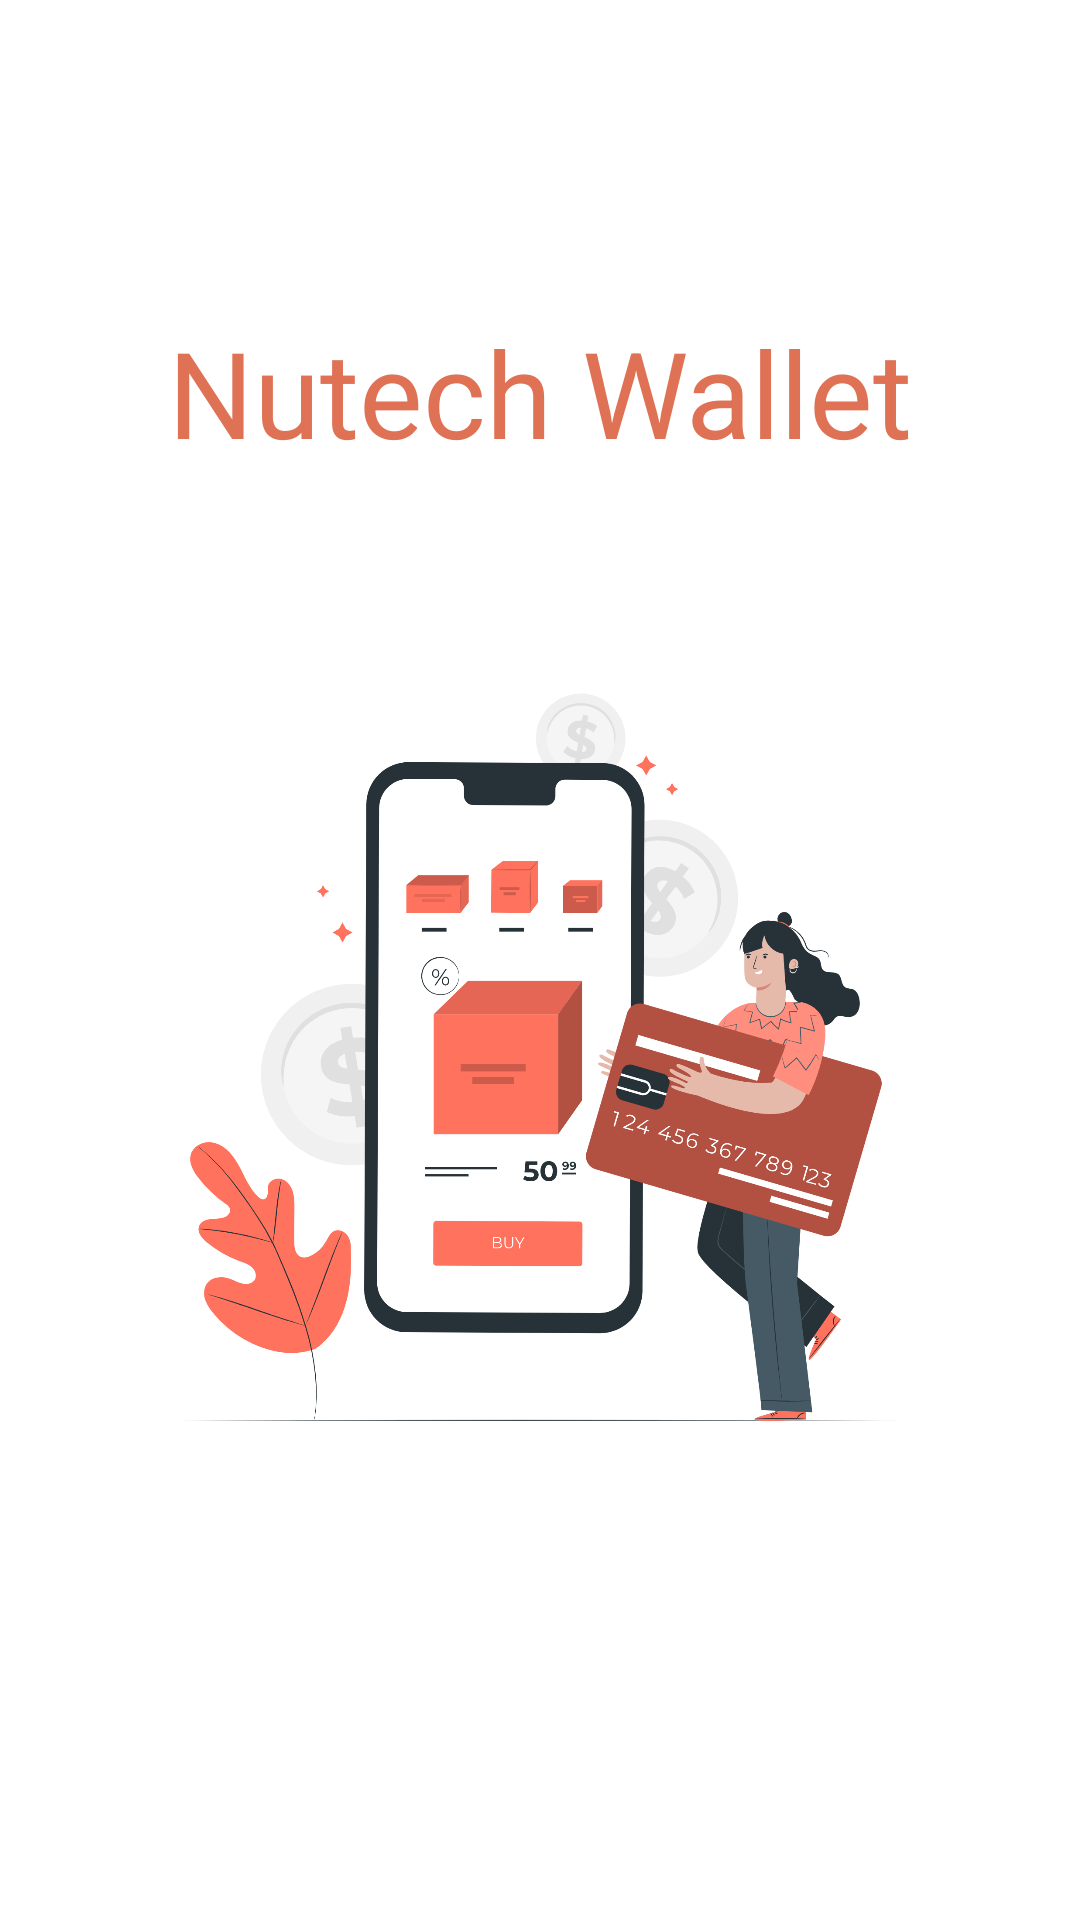

Write the Android layout XML for this screen, with the resource values it uses.
<!-- AndroidManifest.xml: application theme Theme.NutechWallet -->
<!-- res/layout/activity_main.xml -->
<?xml version="1.0" encoding="utf-8"?>
<androidx.constraintlayout.widget.ConstraintLayout xmlns:android="http://schemas.android.com/apk/res/android"
    xmlns:app="http://schemas.android.com/apk/res-auto"
    xmlns:tools="http://schemas.android.com/tools"
    android:layout_width="match_parent"
    android:layout_height="match_parent"
    tools:context=".activity.MainActivity">

    <TextView
        android:id="@+id/tv_title"
        android:layout_width="wrap_content"
        android:layout_height="wrap_content"
        android:layout_marginTop="104dp"
        android:text="@string/app_name"
        android:textColor="#df7154"
        android:textSize="40sp"
        app:layout_constraintEnd_toEndOf="parent"
        app:layout_constraintStart_toStartOf="parent"
        app:layout_constraintTop_toTopOf="parent" />

    <ImageView
        android:id="@+id/imgview_ewallet"
        android:layout_width="239dp"
        android:layout_height="296dp"
        android:layout_marginTop="50dp"
        app:layout_constraintEnd_toEndOf="parent"
        app:layout_constraintHorizontal_bias="0.497"
        app:layout_constraintStart_toStartOf="parent"
        app:layout_constraintTop_toBottomOf="@+id/tv_title"
        app:srcCompat="@drawable/illustration_wallet" />

    <LinearLayout
        android:layout_width="match_parent"
        android:layout_height="wrap_content"
        android:layout_marginTop="16dp"
        android:orientation="vertical"
        app:layout_constraintBottom_toBottomOf="parent"
        app:layout_constraintEnd_toEndOf="parent"
        app:layout_constraintHorizontal_bias="0.0"
        app:layout_constraintStart_toStartOf="parent"
        app:layout_constraintTop_toBottomOf="@+id/imgview_ewallet"
        app:layout_constraintVertical_bias="0.294">

        <Button
            android:id="@+id/button_login"
            style="@android:style/Widget.Button"
            android:layout_width="match_parent"
            android:layout_height="wrap_content"
            android:layout_marginStart="32dp"
            android:layout_marginTop="8dp"
            android:layout_marginEnd="32dp"
            android:layout_marginBottom="8dp"
            android:background="@drawable/button_rounded"
            android:text="@string/login"
            android:textColor="#ffffff"
            android:textSize="24sp"
            android:textStyle="bold" />

        <Button
            android:id="@+id/button_register"
            style="@android:style/Widget.Button"
            android:layout_width="match_parent"
            android:layout_height="wrap_content"
            android:layout_marginStart="32dp"
            android:layout_marginTop="16dp"
            android:layout_marginEnd="32dp"
            android:layout_marginBottom="8dp"
            android:background="@drawable/button_rounded"
            android:text="@string/register"
            android:textColor="#ffffff"
            android:textSize="24sp"
            android:textStyle="bold" />
    </LinearLayout>
</androidx.constraintlayout.widget.ConstraintLayout>
<!-- resources referenced by this layout -->
<resources>
  <!-- drawable illustration_wallet: png bitmap (drawable, 288366 bytes) -->
  <string name="app_name">Nutech Wallet</string>
  <string name="login">Login</string>
  <string name="register">Register</string>
  <style name="Theme.NutechWallet" parent="Theme.MaterialComponents.DayNight.NoActionBar">
      
          <item name="colorPrimary">@color/purple_500</item>
          <item name="colorPrimaryVariant">@color/purple_700</item>
          <item name="colorOnPrimary">@color/white</item>
          
          <item name="colorSecondary">@color/teal_200</item>
          <item name="colorSecondaryVariant">@color/teal_700</item>
          <item name="colorOnSecondary">@color/black</item>
          
          <item name="android:statusBarColor" tools:targetApi="l">?attr/colorPrimaryVariant</item>
          
      </style>
  <!-- not gathered from this repository: default colours our renderer supplied (Android Studio template values) -->
  <color name="purple_500">#FF6200EE</color>
  <color name="purple_700">#FF3700B3</color>
  <color name="teal_200">#FF03DAC5</color>
  <color name="teal_700">#FF018786</color>
  <color name="black">#FF000000</color>
  <color name="white">#FFFFFFFF</color>
</resources>
